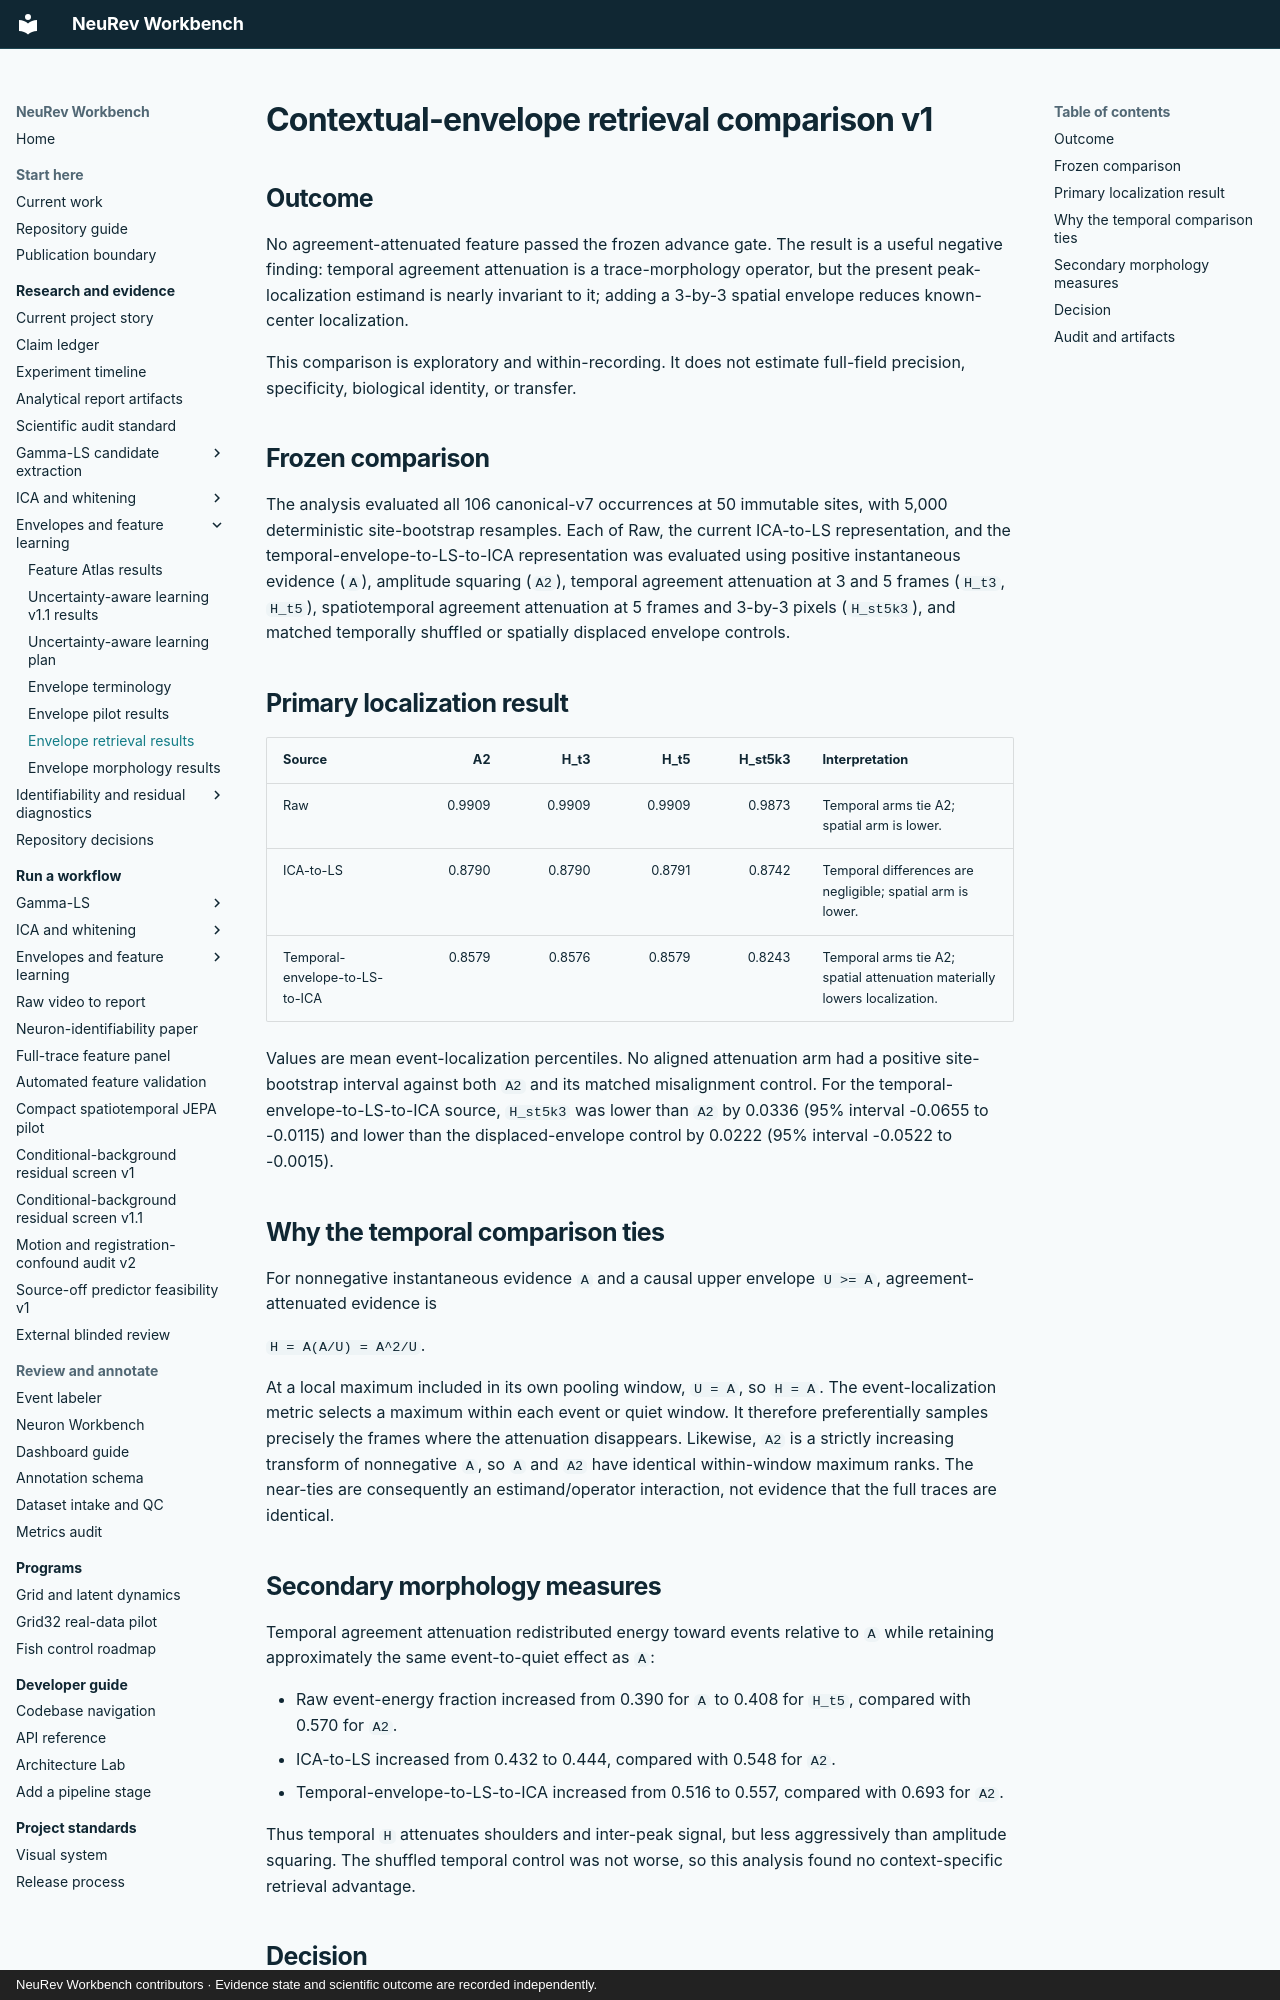

repository: Jibby2k1/NeuRev-Workbench · page: research/CONTEXTUAL_ENVELOPE_RETRIEVAL_V1_RESULTS/index.html · generator: mkdocs · copyright: NeuRev Workbench contributors · Evidence state and scientific outcome are recorded independently.

# Contextual-envelope retrieval comparison v1

## Outcome

No agreement-attenuated feature passed the frozen advance gate. The result is a
useful negative finding: temporal agreement attenuation is a trace-morphology
operator, but the present peak-localization estimand is nearly invariant to it;
adding a 3-by-3 spatial envelope reduces known-center localization.

This comparison is exploratory and within-recording. It does not estimate
full-field precision, specificity, biological identity, or transfer.

## Frozen comparison

The analysis evaluated all 106 canonical-v7 occurrences at 50 immutable sites,
with 5,000 deterministic site-bootstrap resamples. Each of Raw, the current
ICA-to-LS representation, and the temporal-envelope-to-LS-to-ICA representation
was evaluated using positive instantaneous evidence (`A`), amplitude squaring
(`A2`), temporal agreement attenuation at 3 and 5 frames (`H_t3`, `H_t5`),
spatiotemporal agreement attenuation at 5 frames and 3-by-3 pixels
(`H_st5k3`), and matched temporally shuffled or spatially displaced envelope
controls.

## Primary localization result

| Source | A2 | H_t3 | H_t5 | H_st5k3 | Interpretation |
|---|---:|---:|---:|---:|---|
| Raw | 0.9909 | 0.9909 | 0.9909 | 0.9873 | Temporal arms tie A2; spatial arm is lower. |
| ICA-to-LS | 0.8790 | 0.8790 | 0.8791 | 0.8742 | Temporal differences are negligible; spatial arm is lower. |
| Temporal-envelope-to-LS-to-ICA | 0.8579 | 0.8576 | 0.8579 | 0.8243 | Temporal arms tie A2; spatial attenuation materially lowers localization. |

Values are mean event-localization percentiles. No aligned attenuation arm had
a positive site-bootstrap interval against both `A2` and its matched
misalignment control. For the temporal-envelope-to-LS-to-ICA source,
`H_st5k3` was lower than `A2` by 0.0336 (95% interval -0.0655 to -0.0115) and
lower than the displaced-envelope control by 0.0222 (95% interval -0.0522 to
-0.0015).

## Why the temporal comparison ties

For nonnegative instantaneous evidence `A` and a causal upper envelope
`U >= A`, agreement-attenuated evidence is

`H = A(A/U) = A^2/U`.

At a local maximum included in its own pooling window, `U = A`, so `H = A`.
The event-localization metric selects a maximum within each event or quiet
window. It therefore preferentially samples precisely the frames where the
attenuation disappears. Likewise, `A2` is a strictly increasing transform of
nonnegative `A`, so `A` and `A2` have identical within-window maximum ranks.
The near-ties are consequently an estimand/operator interaction, not evidence
that the full traces are identical.

## Secondary morphology measures

Temporal agreement attenuation redistributed energy toward events relative to
`A` while retaining approximately the same event-to-quiet effect as `A`:

- Raw event-energy fraction increased from 0.390 for `A` to 0.408 for `H_t5`,
  compared with 0.570 for `A2`.
- ICA-to-LS increased from 0.432 to 0.444, compared with 0.548 for `A2`.
- Temporal-envelope-to-LS-to-ICA increased from 0.516 to 0.557, compared with
  0.693 for `A2`.

Thus temporal `H` attenuates shoulders and inter-peak signal, but less
aggressively than amplitude squaring. The shuffled temporal control was not
worse, so this analysis found no context-specific retrieval advantage.
